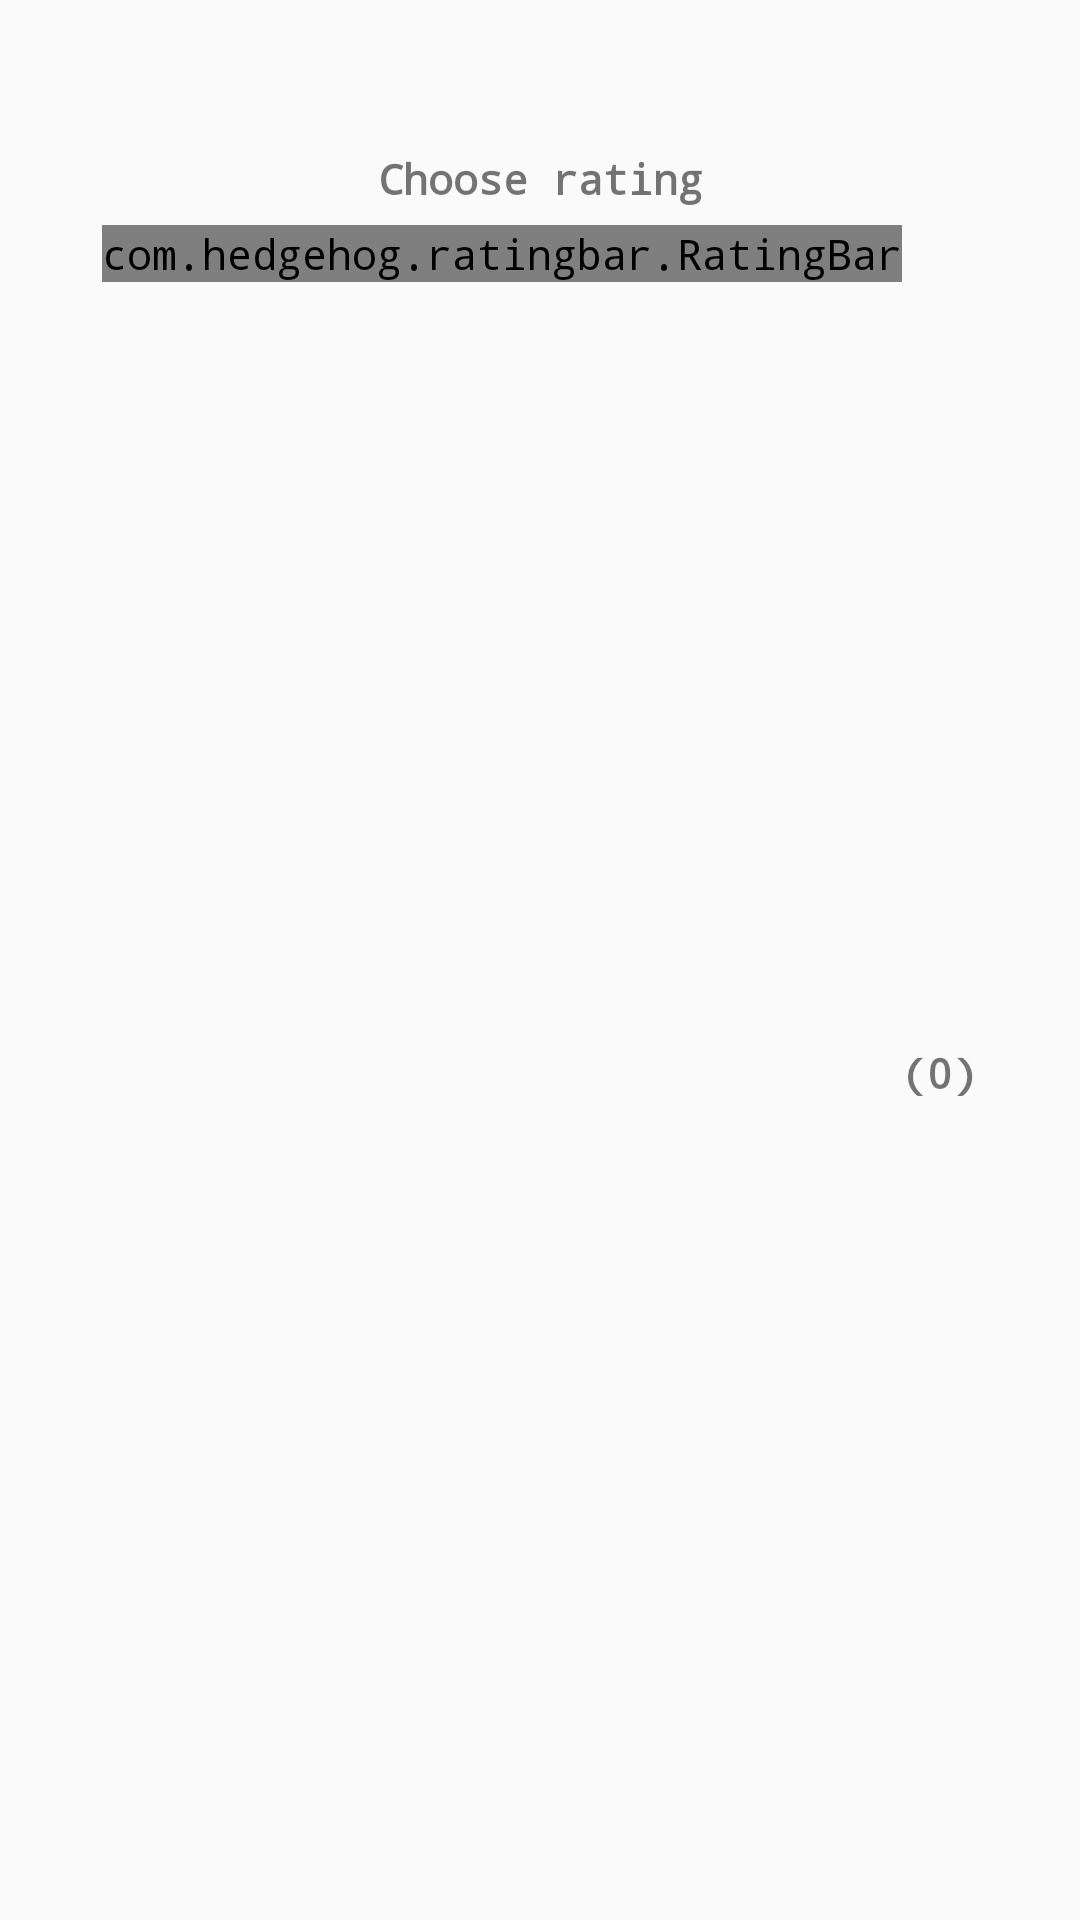

Write the Android layout XML for this screen, with the resource values it uses.
<!-- AndroidManifest.xml: application theme AppTheme -->
<!-- res/layout/fragment_rating.xml -->
<FrameLayout xmlns:android="http://schemas.android.com/apk/res/android"
    xmlns:tools="http://schemas.android.com/tools"
    android:layout_width="match_parent"
    android:layout_height="wrap_content"
    xmlns:hedgehog="http://schemas.android.com/apk/res-auto"
    tools:context="com.netforceinfotech.tagalong.home.findride.applyfilter.RatingFragment">

    <LinearLayout
        android:layout_gravity="center_horizontal"
        android:layout_marginTop="50dp"
        android:layout_marginRight="20dp"
        android:layout_marginLeft="20dp"
        android:orientation="vertical"
        android:layout_width="match_parent"
        android:layout_height="match_parent">

        <TextView

            android:gravity="center_horizontal"
            android:textStyle="bold"
            android:layout_width="match_parent"
            android:layout_height="wrap_content"
            android:text="@string/selectratingframe" />


        <LinearLayout
            android:layout_width="wrap_content"
            android:layout_height="wrap_content"
            android:layout_marginTop="6dp"
            android:layout_weight="10"
            android:layout_gravity="center">

            <com.hedgehog.ratingbar.RatingBar
                android:id="@+id/ratingbar"
                android:layout_width="0dp"
                android:layout_weight="8"
                android:layout_height="wrap_content"


                android:gravity="center"
                hedgehog:starCount="5"
                hedgehog:starEmpty="@drawable/ic_star_outline1"
                hedgehog:starFill="@drawable/ic_star_full1"
                hedgehog:starHalf="@drawable/ic_half_star"
                hedgehog:starImageHeight="25dp"
                hedgehog:starImagePadding="8dp"
                hedgehog:starImageWidth="25dp" />
            <TextView
                android:id="@+id/ratingtext"
                android:gravity="center_horizontal"
                android:textStyle="bold"
               android:layout_gravity="center_vertical"
                android:layout_toRightOf="@+id/ratingbar"
                android:layout_width="wrap_content"
                android:layout_height="wrap_content"
               android:layout_centerVertical="true"
                android:text="@string/ratingtext" />
        </LinearLayout>

    </LinearLayout>


</FrameLayout>
<!-- resources referenced by this layout -->
<resources>
  <!-- drawable ic_star_full1: png bitmap (drawable-xxxhdpi, 2256 bytes) -->
  <!-- drawable ic_star_outline1: png bitmap (drawable-xxxhdpi, 2306 bytes) -->
  <string name="ratingtext">(0)</string>
  <string name="selectratingframe">Choose rating</string>
  <style name="AppTheme" parent="AppTheme.Base">
          
          <item name="colorPrimary">@color/colorPrimary</item>
          <item name="colorPrimaryDark">@color/colorPrimaryDark</item>
          <item name="colorAccent">@color/colorAccent</item>
          <item name="textAllCaps">false</item>
          <item name="windowActionBar">false</item>
          <item name="windowActionModeOverlay">true</item>
          <item name="android:typeface">monospace</item>
  
      </style>
  <style name="AppTheme.Base" parent="Theme.AppCompat.Light.NoActionBar">
          <item name="textAllCaps">false</item>
          <item name="colorAccent">@color/colorAccent</item>
          <item name="colorPrimary">@color/colorPrimary</item>
          <item name="colorPrimaryDark">@color/colorPrimaryDark</item>
          <item name="android:typeface">monospace</item>
  
  
      </style>
  <color name="colorPrimary">#143361</color>
  <color name="colorPrimaryDark">#102c55</color>
  <color name="colorAccent">#d43b3d</color>
</resources>
